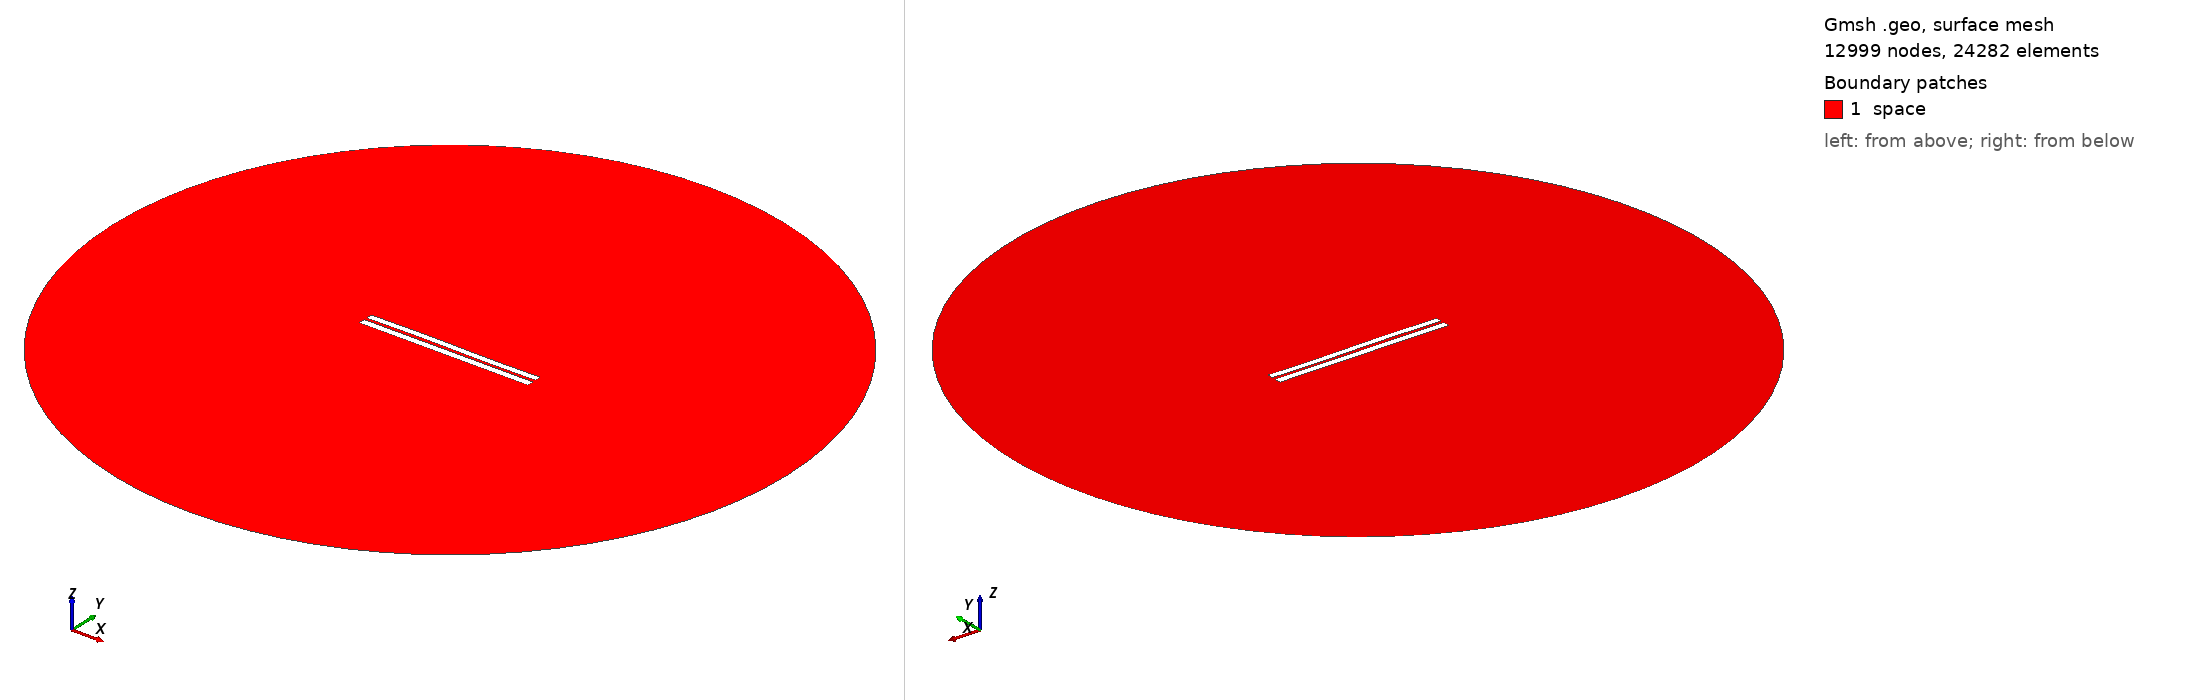

Gmsh geometry script, surface-meshed: 12999 nodes, 24282 surface elements. Boundary patches (legend numbers): 1 space. Left view from above one corner, right view from below the opposite corner. Legend entries are the model's physical surfaces. The drawing asked Gmsh for element sizes between 1% and 20% of the model's largest extent; the script's own settings can give other sizes.

=== 3473.geo (drawn) ===
//---------------------------------------
// Geometry kernel
//---------------------------------------

SetFactory("OpenCASCADE");



//---------------------------------------
// Parameters of the geometry
//---------------------------------------

// Overetch of the upper plate
overetch = 0.125;

// Distance between the plates
distance = 1.5;

// Discretization over the x axis (for the deformation)
nx = 50; 

// Length of the plate
L = 100 - overetch; 

// Number of modes
n = 4; 

// 1st mode coefficient
coeff(1) = 0.0;
beta(1) = 0.596864 * 3.1415926535 / L;

// 2nd mode coefficient
coeff(2) = 0.07499999999999998;
beta(2) = 1.49418 * 3.1415926535 / L;

// 3rd mode coefficient
coeff(3) = 0.15;
beta(3) = 2.50025 * 3.1415926535 / L;

// 4th mode coefficient
coeff(4) = 0.0;
beta(4) = 3.49999 * 3.1415926535 / L;



//---------------------------------------
// Upper plate (deformed rectangle)
//---------------------------------------

// Coordiantes of the upper plate
xmin = -50;
xmax = 50 - overetch;

// Height of the upper plate
yheight = 4 - 2 * overetch;

// Indexes of the points
UpperID[] = {};
LowerID[] = {};
LeftID[] = {};
RightID[] = {};

// Point index
p = 1;

// Horizontal edges
For i In {1:nx}
    x = xmin + (i-1)*(xmax - xmin)/(nx-1);

    y_bottom = distance / 2 + overetch;
    For j In {1:n}
        C = (Cosh(beta(j)*L) + Cos(beta(j)*L)) / (Sinh(beta(j)*L) + Sin(beta(j)*L));
        y_bottom  = y_bottom + coeff(j) * (Cosh(beta(j)*(x+50)) - Cos(beta(j)*(x+50)) - C * (Sinh(beta(j)*(x+50)) - Sin(beta(j)*(x+50))));
    EndFor

    y_top = y_bottom + yheight;

    Point(p) = {x, y_top, 0, 1.0};
    UpperID[i] = p;
    p = p + 1;

    Point(p) = {x, y_bottom, 0, 1.0};
    LowerID[i] = p;
    p = p + 1;
EndFor

// Create point lists
UpperPts[] = {}; LowerPts[] = {};
For i In {1:nx}
  UpperPts[] += {UpperID[i]};
  LowerPts[] += {LowerID[i]};
EndFor

// Build splines
Spline(1) = {UpperPts[]};
Spline(2) = {LowerPts[]};
Line(3) = {LowerPts[nx-1], UpperPts[nx-1]};
Line(4) = {LowerPts[0], UpperPts[0]};

// Build the plane surface
Curve Loop(1) = {2, 3, -1, -4};
Plane Surface(1) = {1};



//---------------------------------------
// Lower plate (rectangle)
//---------------------------------------

// Vertices
Point(1001) = {-50, -1, 0, 1.0};
Point(1002) = { 50, -1, 0, 1.0};
Point(1003) = { 50,  -5, 0, 1.0};
Point(1004) = {-50,  -5, 0, 1.0};

// Edges
Line(5) = {1001, 1002};
Line(6) = {1002, 1003};
Line(7) = {1003, 1004};
Line(8) = {1004, 1001};

// Plane surface
Line Loop(2) = {5, 6, 7, 8};
Plane Surface(2) = {2}; 



//---------------------------------------
// Outer (fictious) boundary
//---------------------------------------

// Points
Point(1005) = {0, 0, 0};       // Center
Point(1006) = {200, 0, 0};     // Start point
Point(1007) = {0, 200, 0};     // 90 degrees
Point(1008) = {-200, 0, 0};    // 180 degrees
Point(1009) = {0, -200, 0};    // 270 degrees

// Circle arcs (each needs start, center, end)
Circle(9) = {1006, 1005, 1007};
Circle(10) = {1007, 1005, 1008};
Circle(11) = {1008, 1005, 1009};
Circle(12) = {1009, 1005, 1006};

// Plane surface for the entire domain
Curve Loop(3) = {9, 10, 11, 12};
Surface(3) = {3};

// Subtract the plates from the whole domain to obtain the actual domain where we want to solve the equations
BooleanDifference{ Surface{3}; Delete; }{ Surface{1}; Surface{2}; Delete; }




//---------------------------------------
// Transfinite Lines/Curves
//---------------------------------------

// Set the number of points on the boundaries
r = 7;

// Plates
Transfinite Curve {1, 2} = 50*r Using Progression 1;
Transfinite Curve {3, 4} = 2*r Using Progression 1;
Transfinite Line {5, 7} = 50*r Using Progression 1;
Transfinite Line {6, 8} = 2*r Using Progression 1;

// Outer boundary
Transfinite Line {9, 10, 11, 12} = 20 Using Progression 1;



//---------------------------------------
// Physical groups
//---------------------------------------                

// Physical curves (boundaries)
Physical Line("force_segment", 10) = {2};
Physical Line("upper_plate", 11) = {1, 3, 4};
Physical Line("lower_plate", 12) = {5, 6, 7, 8};
Physical Line("boundary", 20) = {9, 10, 11, 12};

// Physical Surfaces
Physical Surface("space", 30) = {3};



//---------------------------------------
// 6. Generate the Mesh
//---------------------------------------

// 2D mesh generation
Mesh 2;
